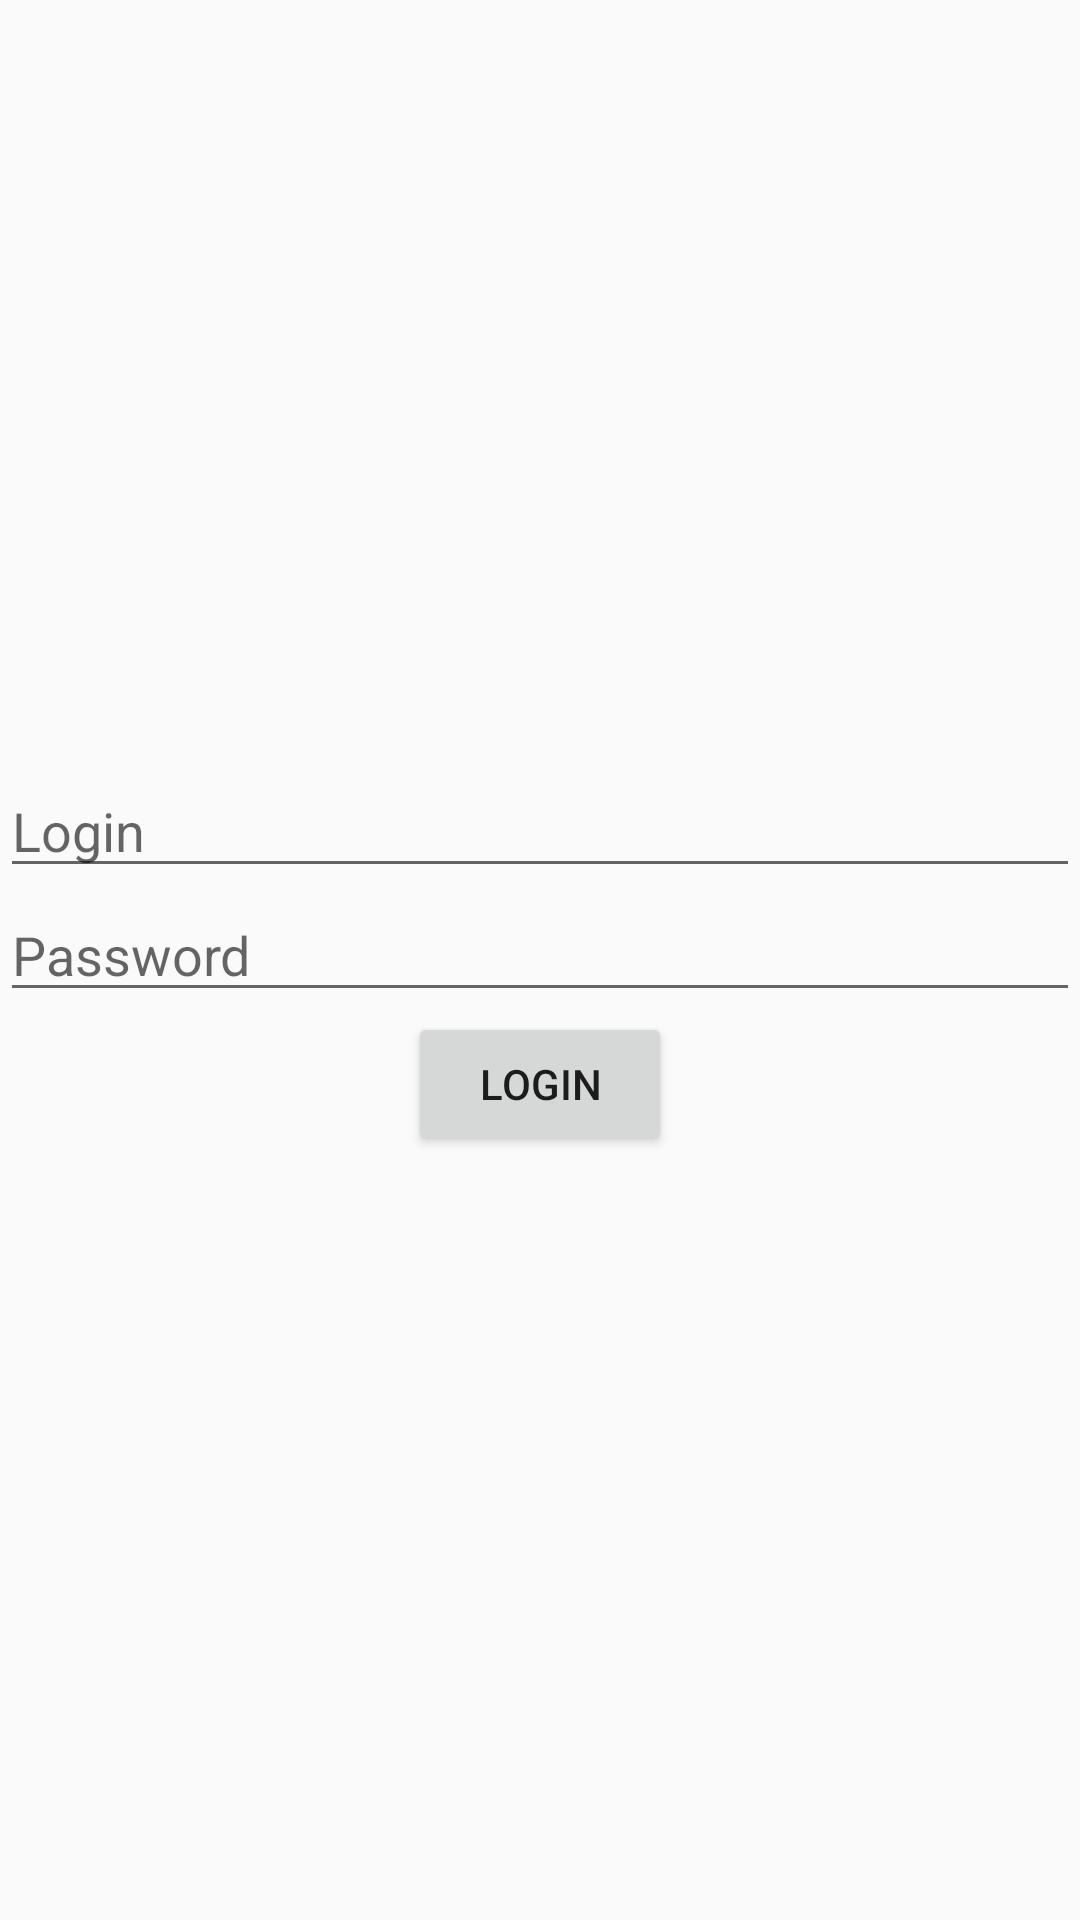

Reconstruct the res/layout file that produces this screen, plus the resources it refers to.
<!-- AndroidManifest.xml: application theme Theme.AppCompat.Light.NoActionBar -->
<!-- res/layout/activity_login.xml -->
<?xml version="1.0" encoding="utf-8"?>
<RelativeLayout xmlns:android="http://schemas.android.com/apk/res/android"
    xmlns:app="http://schemas.android.com/apk/res-auto"
    xmlns:tools="http://schemas.android.com/tools"
    android:layout_width="match_parent"
    android:layout_height="match_parent"
    tools:context="com.yolotasker.yolotasker.activity.LoginActivity">


    <LinearLayout
        android:layout_width="match_parent"
        android:layout_height="wrap_content"
        android:orientation="vertical"
        android:layout_centerInParent="true">

        <EditText
            android:id="@+id/login"
            android:layout_width="match_parent"
            android:layout_height="wrap_content"
            android:hint="Login"/>

        <EditText
            android:id="@+id/password"
            android:layout_width="match_parent"
            android:layout_height="wrap_content"
            android:hint="Password"/>

        <Button
            android:id="@+id/btnLogin"
            android:layout_width="wrap_content"
            android:layout_height="wrap_content"
            android:text="Login"
            android:layout_gravity="center"/>
    </LinearLayout>


</RelativeLayout>
<!-- resources referenced by this layout -->
<resources>

</resources>
